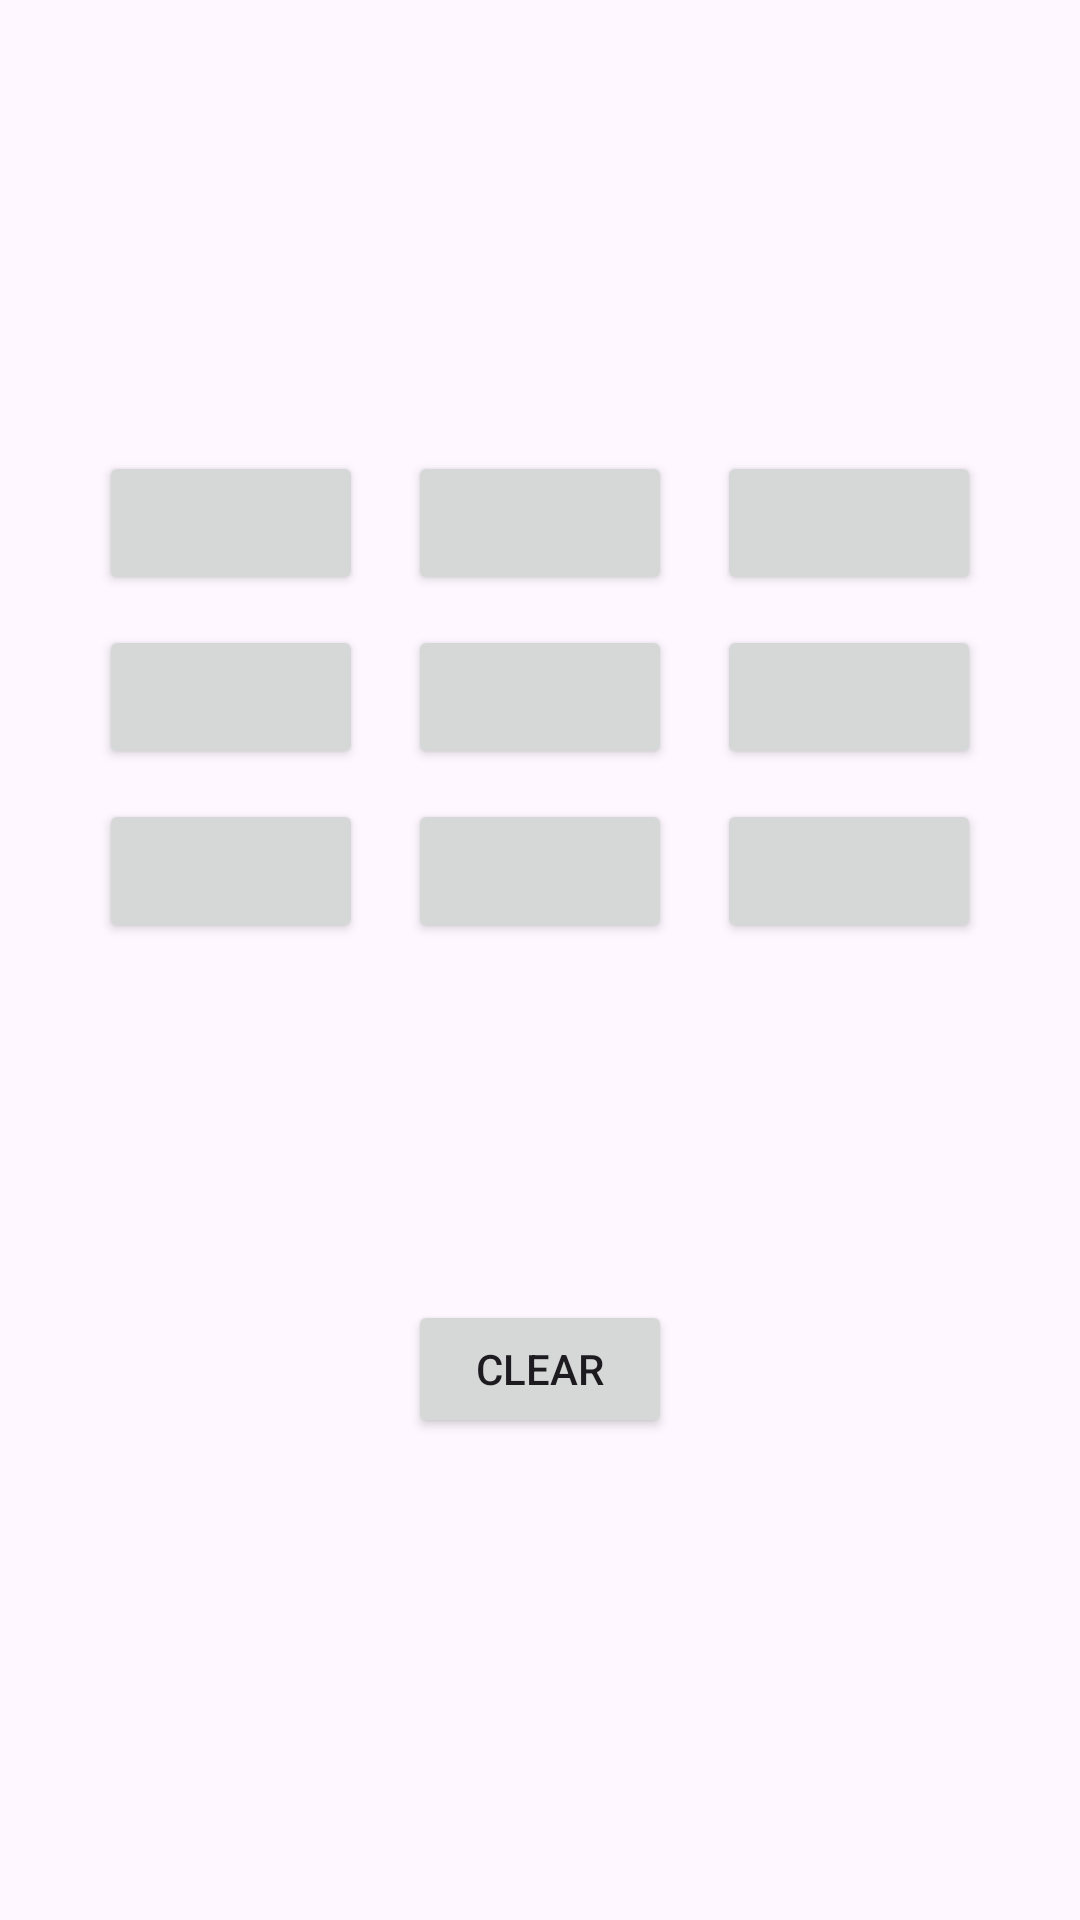

Produce the Android XML layout that renders to this screen, including the resource entries it uses.
<!-- AndroidManifest.xml: application theme Theme.TabLayoutDashboard -->
<!-- res/layout/fragment_tic_tac_toe.xml -->
<?xml version="1.0" encoding="utf-8"?>
<RelativeLayout xmlns:android="http://schemas.android.com/apk/res/android"
    xmlns:tools="http://schemas.android.com/tools"
    android:layout_width="match_parent"
    android:layout_height="match_parent"
    tools:context=".TicTacToeFragment"
    android:gravity="center">

    <LinearLayout
        android:id="@+id/llOne"
        android:layout_centerVertical="true"
        android:layout_centerHorizontal="true"
        android:layout_width="wrap_content"
        android:layout_height="wrap_content"
        android:orientation="horizontal"
        android:layout_gravity="center"
        android:layout_margin="5dp">

        <Button
            android:id="@+id/btn00"
            android:layout_width="wrap_content"
            android:layout_height="wrap_content"
            android:layout_marginRight="15dp"
            />

        <Button
            android:id="@+id/btn01"
            android:layout_width="wrap_content"
            android:layout_height="wrap_content"
            android:layout_marginRight="15dp"/>

        <Button
            android:id="@+id/btn02"
            android:layout_width="wrap_content"
            android:layout_height="wrap_content"/>

    </LinearLayout>

    <LinearLayout
        android:id="@+id/llTwo"
        android:layout_below="@id/llOne"
        android:layout_centerHorizontal="true"
        android:layout_width="wrap_content"
        android:layout_height="wrap_content"
        android:orientation="horizontal"
        android:layout_gravity="center"
        android:layout_margin="5dp">

        <Button
            android:id="@+id/btn10"
            android:layout_width="wrap_content"
            android:layout_height="wrap_content"
            android:layout_marginRight="15dp"/>

        <Button
            android:id="@+id/btn11"
            android:layout_width="wrap_content"
            android:layout_height="wrap_content"
            android:layout_marginRight="15dp"/>

        <Button
            android:id="@+id/btn12"
            android:layout_width="wrap_content"
            android:layout_height="wrap_content"/>

    </LinearLayout>


    <LinearLayout
        android:id="@+id/llThree"
        android:layout_below="@id/llTwo"
        android:layout_centerHorizontal="true"
        android:layout_width="wrap_content"
        android:layout_height="wrap_content"
        android:orientation="horizontal"
        android:layout_gravity="center"
        android:layout_margin="5dp">

        <Button
            android:id="@+id/btn20"
            android:layout_width="wrap_content"
            android:layout_height="wrap_content"
            android:layout_marginRight="15dp"/>

        <Button
            android:id="@+id/btn21"
            android:layout_width="wrap_content"
            android:layout_height="wrap_content"
            android:layout_marginRight="15dp"/>

        <Button
            android:id="@+id/btn22"
            android:layout_width="wrap_content"
            android:layout_height="wrap_content"/>

    </LinearLayout>

    <TextView
        android:id="@+id/res"
        android:layout_below="@+id/llThree"
        android:layout_centerHorizontal="true"
        android:layout_width="wrap_content"
        android:layout_height="wrap_content"
        android:layout_gravity="center"
        android:layout_margin="25dp"
        android:padding="15dp"
        android:text="@+id/res"
        />

    <Button
        android:id="@+id/clear"
        android:layout_below="@id/res"
        android:layout_margin="15dp"
        android:layout_centerHorizontal="true"
        android:layout_width="wrap_content"
        android:layout_height="wrap_content"
        android:text="CLEAR"/>

</RelativeLayout>
<!-- resources referenced by this layout -->
<resources>
  <style name="Theme.TabLayoutDashboard" parent="Base.Theme.TabLayoutDashboard" />
  <style name="Base.Theme.TabLayoutDashboard" parent="Theme.Material3.DayNight.NoActionBar">
          
          
      </style>
</resources>
